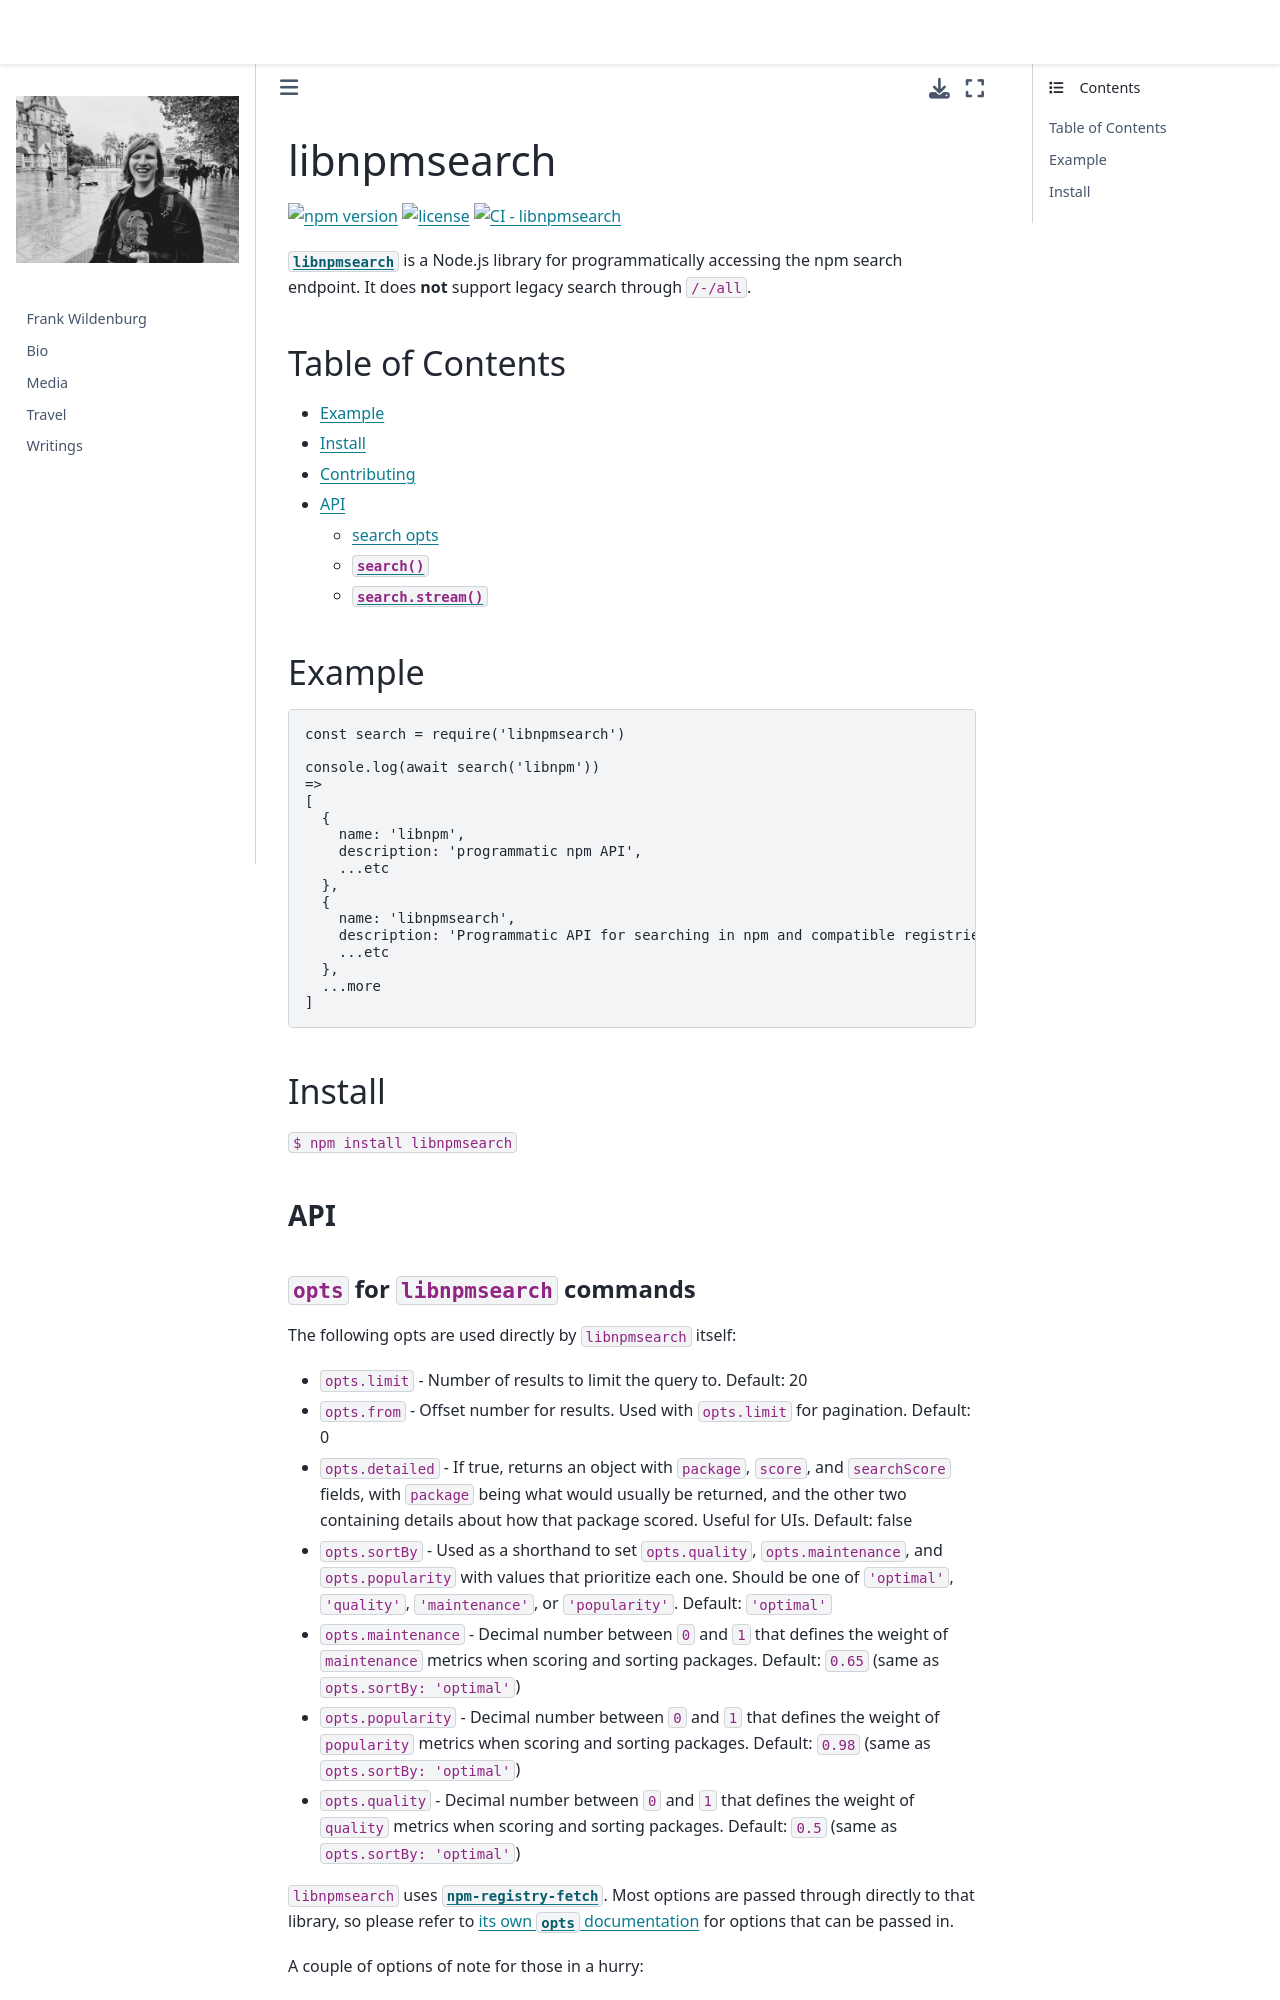

repository: frank-wildenburg/frank-wildenburg.github.io · page: node_modules/npm/node_modules/libnpmsearch/README.html · generator: jekyll

# libnpmsearch

[![npm version](https://img.shields.io/npm/v/libnpmsearch.svg)](https://npm.im/libnpmsearch)
[![license](https://img.shields.io/npm/l/libnpmsearch.svg)](https://npm.im/libnpmsearch)
[![CI - libnpmsearch](https://github.com/npm/cli/actions/workflows/ci-libnpmsearch.yml/badge.svg)](https://github.com/npm/cli/actions/workflows/ci-libnpmsearch.yml)

[`libnpmsearch`](https://github.com/npm/libnpmsearch) is a Node.js library for
programmatically accessing the npm search endpoint. It does **not** support
legacy search through `/-/all`.

## Table of Contents

* [Example](#example)
* [Install](#install)
* [Contributing](#contributing)
* [API](#api)
  * [search opts](#opts)
  * [`search()`](#search)
  * [`search.stream()`](#search-stream)

## Example

```js
const search = require('libnpmsearch')

console.log(await search('libnpm'))
=>
[
  {
    name: 'libnpm',
    description: 'programmatic npm API',
    ...etc
  },
  {
    name: 'libnpmsearch',
    description: 'Programmatic API for searching in npm and compatible registries',
    ...etc
  },
  ...more
]
```

## Install

`$ npm install libnpmsearch`

### API
